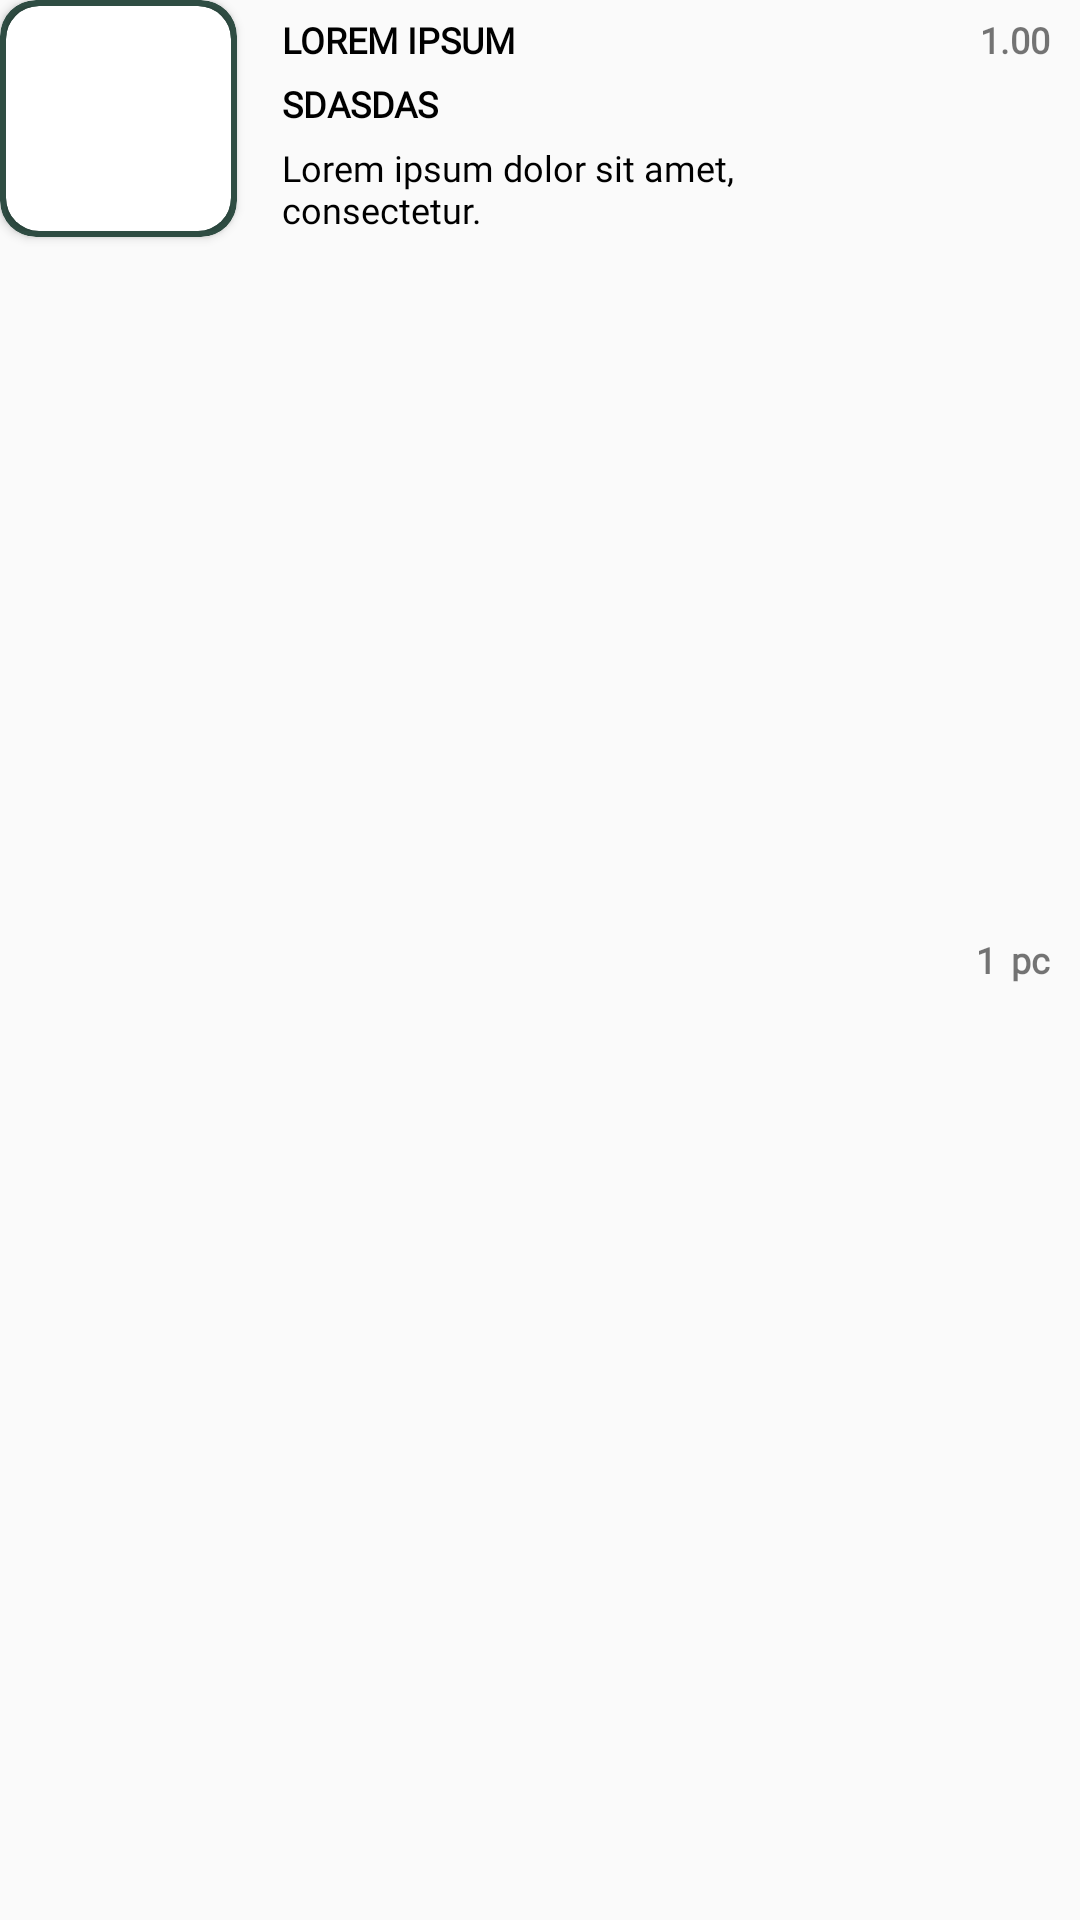

Write the Android layout XML for this screen, with the resource values it uses.
<!-- AndroidManifest.xml: application theme Theme.Design.Light.NoActionBar -->
<!-- res/layout/show_order_item.xml -->
<?xml version="1.0" encoding="utf-8"?>
<RelativeLayout xmlns:android="http://schemas.android.com/apk/res/android"
    xmlns:app="http://schemas.android.com/apk/res-auto"
    android:id="@+id/order_furniture_section"
    android:layout_width="match_parent"
    android:layout_height="wrap_content"
    android:layout_below="@id/order_header"
    android:layout_marginTop="5dp"
    >
    <androidx.cardview.widget.CardView
        android:id="@+id/order_furniture_logo"
        android:layout_width="wrap_content"
        android:layout_height="wrap_content"
        android:layout_marginEnd="15dp"
        app:contentPadding="2dp"
        app:cardBackgroundColor="@color/primary_darker"
        app:cardCornerRadius="12dp"
        >
        <androidx.cardview.widget.CardView
            android:layout_width="wrap_content"
            android:layout_height="wrap_content"
            app:cardCornerRadius="11dp"
            >
            <ImageView
                android:id="@+id/order_furniture_img"
                android:layout_width="75dp"
                android:layout_height="75dp"
                android:scaleType="fitXY"
                />

        </androidx.cardview.widget.CardView>
    </androidx.cardview.widget.CardView>

    <TextView
        android:id="@+id/order_furniture_quantity"
        android:layout_width="wrap_content"
        android:layout_height="wrap_content"
        android:layout_marginEnd="5dp"
        android:layout_toStartOf="@id/order_furniture_quantity_title"
        android:layout_centerVertical="true"
        android:layout_gravity="center_vertical"
        android:fontFamily="@font/montserrat"
        android:textStyle="bold"
        android:textSize="12dp"
        android:text="1"
        />

    <TextView
        android:id="@+id/order_furniture_quantity_title"
        android:layout_width="wrap_content"
        android:layout_height="wrap_content"
        android:layout_gravity="center_vertical"
        android:layout_alignParentEnd="true"
        android:layout_centerVertical="true"
        android:layout_marginEnd="10dp"
        android:fontFamily="@font/montserrat"
        android:textStyle="bold"
        android:textSize="12dp"
        android:text="pc"
        />

    <TextView
        android:id="@+id/order_total_price"
        android:layout_width="wrap_content"
        android:layout_height="wrap_content"
        android:layout_gravity="center_vertical"
        android:layout_marginTop="5dp"
        android:layout_alignParentEnd="true"
        android:layout_marginEnd="10dp"
        android:fontFamily="@font/montserrat"
        android:textStyle="bold"
        android:textSize="12dp"
        android:text="1.00"
        />

    <TextView
        android:id="@+id/order_furniture_title"
        android:layout_width="wrap_content"
        android:layout_height="wrap_content"
        android:layout_marginTop="5dp"
        android:layout_toEndOf="@id/order_furniture_logo"
        android:fontFamily="@font/spartan_extrabold"
        android:textColor="@color/black"
        android:textAllCaps="true"
        android:textStyle="bold"
        android:textSize="12sp"
        android:text="Lorem Ipsum"
        />
    <TextView
        android:id="@+id/order_furniture_price"
        android:layout_width="wrap_content"
        android:layout_height="wrap_content"
        android:layout_marginTop="5dp"
        android:layout_toEndOf="@id/order_furniture_logo"
        android:layout_below="@id/order_furniture_title"
        android:fontFamily="@font/glacial_indifference_regular"
        android:textColor="@color/black"
        android:textAllCaps="true"
        android:textStyle="bold"
        android:textSize="12sp"
        android:text="sdasdas"
        />
    <TextView
        android:id="@+id/order_furniture_desc"
        android:layout_width="170dp"
        android:layout_height="wrap_content"
        android:layout_marginTop="5dp"
        android:layout_below="@id/order_furniture_price"
        android:layout_toEndOf="@id/order_furniture_logo"
        android:fontFamily="@font/montserrat_light"
        android:textColor="@color/black"
        android:textSize="12sp"
        android:text="@string/sample_text_8_words"
        />


</RelativeLayout>
<!-- resources referenced by this layout -->
<resources>
  <color name="black">#FF000000</color>
  <color name="primary_darker">#2f4d43</color>
  <string name="sample_text_8_words">Lorem ipsum dolor sit amet, consectetur.</string>
</resources>
